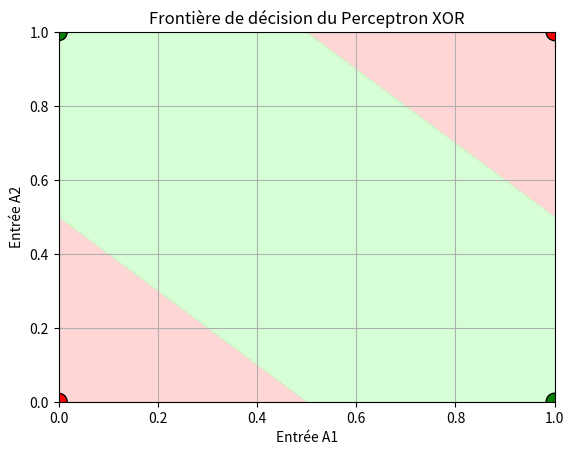

Write Python code to recreate this figure.
import numpy as np
import matplotlib.pyplot as plt
from matplotlib.colors import ListedColormap


#On utilise la fonction sigmoïde plutôt que Heaviside parce qu’elle est dérivable partout, ce qui permet au réseau de calculer les gradients et donc d’apprendre efficacement
def sigmoid(x):
    return 1 / (1 + np.exp(-x))

class PerceptronXOR:
    def __init__(self):
        # les couche cachées A3, A4 : on a 2 neurones, chacun reçoit A1 et A2
        self.W_hidden = np.array([
            [20, 20],   # Neurone A3
            [-20, -20]  # Neurone A4
        ])
        self.b_hidden = np.array([
            [-10],  # Biais pour A3
            [30]    # Biais pour A4
        ])

        # la couche de sortie A5 : on 1 neurone,  et reçoit A3 et A4
        self.W_A5 = np.array([[20, 20]])  # Neurone A5
        self.b_A5 = np.array([[-30]])

    def forward(self, X):
        """
        elle transforme les entrées, calcule les activations intermédiaires et produit la sortie
        """
        A1A2 = X.T   #on transpose la matrice X pour avoir (2,4) au lieu de (4,2) et faire le calcule
        Z_hidden = np.dot(self.W_hidden, A1A2) + self.b_hidden      
        A3A4 = sigmoid(Z_hidden)                                   
        Z_output = np.dot(self.W_A5, A3A4) + self.b_A5    
        A5 = sigmoid(Z_output)
        return A5.T  # Retour au format (n_samples, 1)


X = np.array([
    [0, 0],  
    [0, 1], 
    [1, 0],  
    [1, 1]   
])
y_true = np.array([0, 1, 1, 0])


mlp = PerceptronXOR()
y_pred = mlp.forward(X)

print("Entrées (A1, A2) :\n", X)
print("Sorties A5 :", np.round(y_pred).flatten()) #J'utilise np.round pour éviter  d'avoir des valeurs telles  que 0.00003, 0.99997, 0.99998, 0.00001 renvoyés par la sigmoide
print("Vérités attendues      :", y_true)

xx, yy = np.meshgrid(np.linspace(0, 1, 200),
                     np.linspace(0, 1, 200))
grid = np.c_[xx.ravel(), yy.ravel()]  # Grille de tous les points [A1, A2]
Z = mlp.forward(grid).reshape(xx.shape)  # Prédictions sur la grille

# Tracer les zones : vert = 1, rouge = 0
plt.contourf(xx, yy, Z, levels=[0, 0.5, 1],
             cmap=ListedColormap(['#FFBBBB', '#BBFFBB']),
             alpha=0.6)

# Ajouter les 4 points XOR (entrées connues)
plt.scatter(X[:, 0], X[:, 1], c=y_true,
            cmap=ListedColormap(['red', 'green']),
            edgecolors='k', s=150)

plt.xlabel("Entrée A1")
plt.ylabel("Entrée A2")
plt.title("Frontière de décision du Perceptron XOR")
plt.grid(True)
plt.show()
